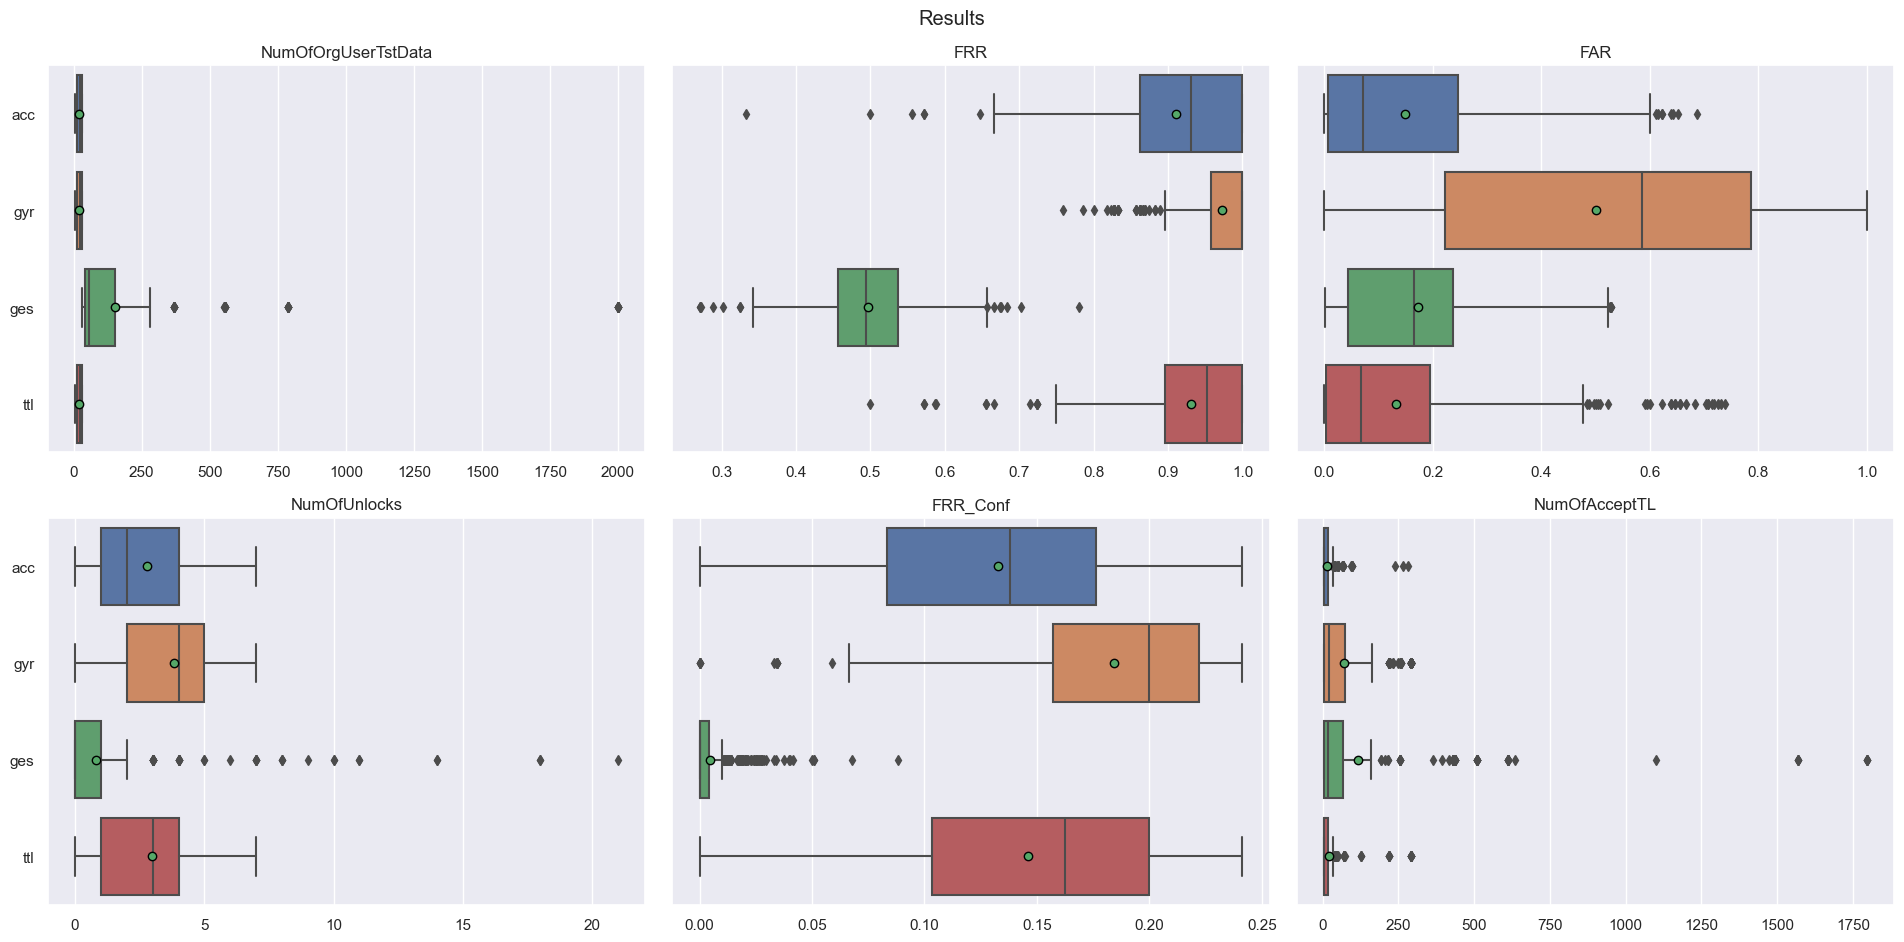

The data file committed next to this chart (first rows):
FAR, FRR, FRR_Conf, Fold, MeanNumOfAttData, Module, NumOfAcceptTL, NumOfOrgUserTstData, NumOfUnlocks, OriginalUser
0.3368, 1.0, 0.2222, f0, 204.7, acc, 11.0, 27.0, 6.0, lm8ujtt
0.3058, 1.0, 0.2222, f1, 204.7, acc, 11.0, 27.0, 6.0, lm8ujtt
0.2646, 0.963, 0.1852, f2, 204.7, acc, 11.0, 27.0, 5.0, lm8ujtt
0.3368, 0.9259, 0.1852, f3, 204.7, acc, 12.0, 27.0, 5.0, lm8ujtt
0.2887, 1.0, 0.2222, f4, 204.7, acc, 10.0, 27.0, 6.0, lm8ujtt
0.2405, 1.0, 0.2222, f5, 204.7, acc, 11.0, 27.0, 6.0, lm8ujtt
0.3162, 1.0, 0.2308, f6, 204.7, acc, 12.0, 26.0, 6.0, lm8ujtt
0.2509, 0.9231, 0.1538, f7, 204.7, acc, 11.0, 26.0, 4.0, lm8ujtt
0.2543, 0.8462, 0.1538, f8, 204.7, acc, 11.0, 26.0, 4.0, lm8ujtt
0.2234, 1.0, 0.2308, f9, 204.7, acc, 4.0, 26.0, 6.0, lm8ujtt
0.8557, 1.0, 0.2222, f0, 202.2, gyr, 78.0, 27.0, 6.0, lm8ujtt
0.8557, 1.0, 0.2222, f1, 202.2, gyr, 77.0, 27.0, 6.0, lm8ujtt
0.8179, 1.0, 0.2222, f2, 202.2, gyr, 75.0, 27.0, 6.0, lm8ujtt
0.811, 1.0, 0.2222, f3, 202.2, gyr, 75.0, 27.0, 6.0, lm8ujtt
0.8522, 1.0, 0.2222, f4, 202.2, gyr, 75.0, 27.0, 6.0, lm8ujtt
0.8213, 1.0, 0.2222, f5, 202.2, gyr, 74.0, 27.0, 6.0, lm8ujtt
0.7698, 0.963, 0.1852, f6, 202.2, gyr, 75.0, 27.0, 5.0, lm8ujtt
0.7766, 1.0, 0.2308, f7, 202.2, gyr, 75.0, 26.0, 6.0, lm8ujtt
0.7869, 1.0, 0.2308, f8, 202.2, gyr, 75.0, 26.0, 6.0, lm8ujtt
0.7766, 1.0, 0.2308, f9, 202.2, gyr, 75.0, 26.0, 6.0, lm8ujtt
0.1838, 0.5256, 0.01282, f0, 1545, ges, 10.0, 78.0, 1.0, lm8ujtt
0.1951, 0.5897, 0.02564, f1, 1545, ges, 10.0, 78.0, 2.0, lm8ujtt
0.1803, 0.4615, 0.0, f2, 1545, ges, 10.0, 78.0, 0.0, lm8ujtt
0.1961, 0.5641, 0.0, f3, 1545, ges, 10.0, 78.0, 0.0, lm8ujtt
0.1892, 0.5513, 0.0, f4, 1545, ges, 10.0, 78.0, 0.0, lm8ujtt
0.1936, 0.4615, 0.01282, f5, 1545, ges, 10.0, 78.0, 1.0, lm8ujtt
0.174, 0.3462, 0.0, f6, 1545, ges, 10.0, 78.0, 0.0, lm8ujtt
0.1828, 0.4805, 0.0, f7, 1545, ges, 10.0, 77.0, 0.0, lm8ujtt
0.1916, 0.4935, 0.0, f8, 1545, ges, 10.0, 77.0, 0.0, lm8ujtt
0.1931, 0.5195, 0.0, f9, 1545, ges, 10.0, 77.0, 0.0, lm8ujtt
0.1993, 1.0, 0.2222, f0, 201.8, ttl, 10.0, 27.0, 6.0, lm8ujtt
0.1959, 0.963, 0.1852, f1, 201.8, ttl, 10.0, 27.0, 5.0, lm8ujtt
0.1821, 1.0, 0.2222, f2, 201.8, ttl, 10.0, 27.0, 6.0, lm8ujtt
0.1924, 1.0, 0.2222, f3, 201.8, ttl, 10.0, 27.0, 6.0, lm8ujtt
0.2131, 1.0, 0.2222, f4, 201.8, ttl, 12.0, 27.0, 6.0, lm8ujtt
0.1787, 1.0, 0.2222, f5, 201.8, ttl, 10.0, 27.0, 6.0, lm8ujtt
0.2062, 0.9231, 0.1154, f6, 201.8, ttl, 10.0, 26.0, 3.0, lm8ujtt
0.1684, 0.9231, 0.1154, f7, 201.8, ttl, 10.0, 26.0, 3.0, lm8ujtt
0.1649, 0.9231, 0.1923, f8, 201.8, ttl, 10.0, 26.0, 5.0, lm8ujtt
0.1546, 1.0, 0.2308, f9, 201.8, ttl, 10.0, 26.0, 6.0, lm8ujtt
0.1821, 0.9667, 0.2, f0, 204.2, acc, 30.0, 30.0, 6.0, n0g0zsv
0.2612, 0.9655, 0.1724, f1, 204.2, acc, 30.0, 29.0, 5.0, n0g0zsv
0.2749, 0.8621, 0.1034, f2, 204.2, acc, 30.0, 29.0, 3.0, n0g0zsv
0.2543, 0.9655, 0.1724, f3, 204.2, acc, 30.0, 29.0, 5.0, n0g0zsv
0.1546, 0.9655, 0.2069, f4, 204.2, acc, 24.0, 29.0, 6.0, n0g0zsv
0.3265, 1.0, 0.2414, f5, 204.2, acc, 30.0, 29.0, 7.0, n0g0zsv
0.2337, 0.8966, 0.1724, f6, 204.2, acc, 11.0, 29.0, 5.0, n0g0zsv
0.244, 0.8966, 0.1379, f7, 204.2, acc, 30.0, 29.0, 4.0, n0g0zsv
0.1684, 0.8966, 0.1379, f8, 204.2, acc, 11.0, 29.0, 4.0, n0g0zsv
0.2543, 0.8621, 0.1379, f9, 204.2, acc, 30.0, 29.0, 4.0, n0g0zsv
0.0, 0.9, 0.1333, f0, 201.7, gyr, 4.0, 30.0, 4.0, n0g0zsv
0.0, 0.931, 0.1724, f1, 201.7, gyr, 4.0, 29.0, 5.0, n0g0zsv
0.0, 0.9655, 0.1724, f2, 201.7, gyr, 4.0, 29.0, 5.0, n0g0zsv
0.0, 0.931, 0.1724, f3, 201.7, gyr, 4.0, 29.0, 5.0, n0g0zsv
0.0, 0.931, 0.1379, f4, 201.7, gyr, 4.0, 29.0, 4.0, n0g0zsv
0.0, 0.8276, 0.1034, f5, 201.7, gyr, 4.0, 29.0, 3.0, n0g0zsv
0.0, 0.8966, 0.1034, f6, 201.7, gyr, 4.0, 29.0, 3.0, n0g0zsv
0.0, 0.931, 0.1724, f7, 201.7, gyr, 4.0, 29.0, 5.0, n0g0zsv
0.0, 0.9655, 0.1724, f8, 201.7, gyr, 4.0, 29.0, 5.0, n0g0zsv
0.0, 0.9655, 0.2069, f9, 201.7, gyr, 4.0, 29.0, 6.0, n0g0zsv
... 1,980 more rows
